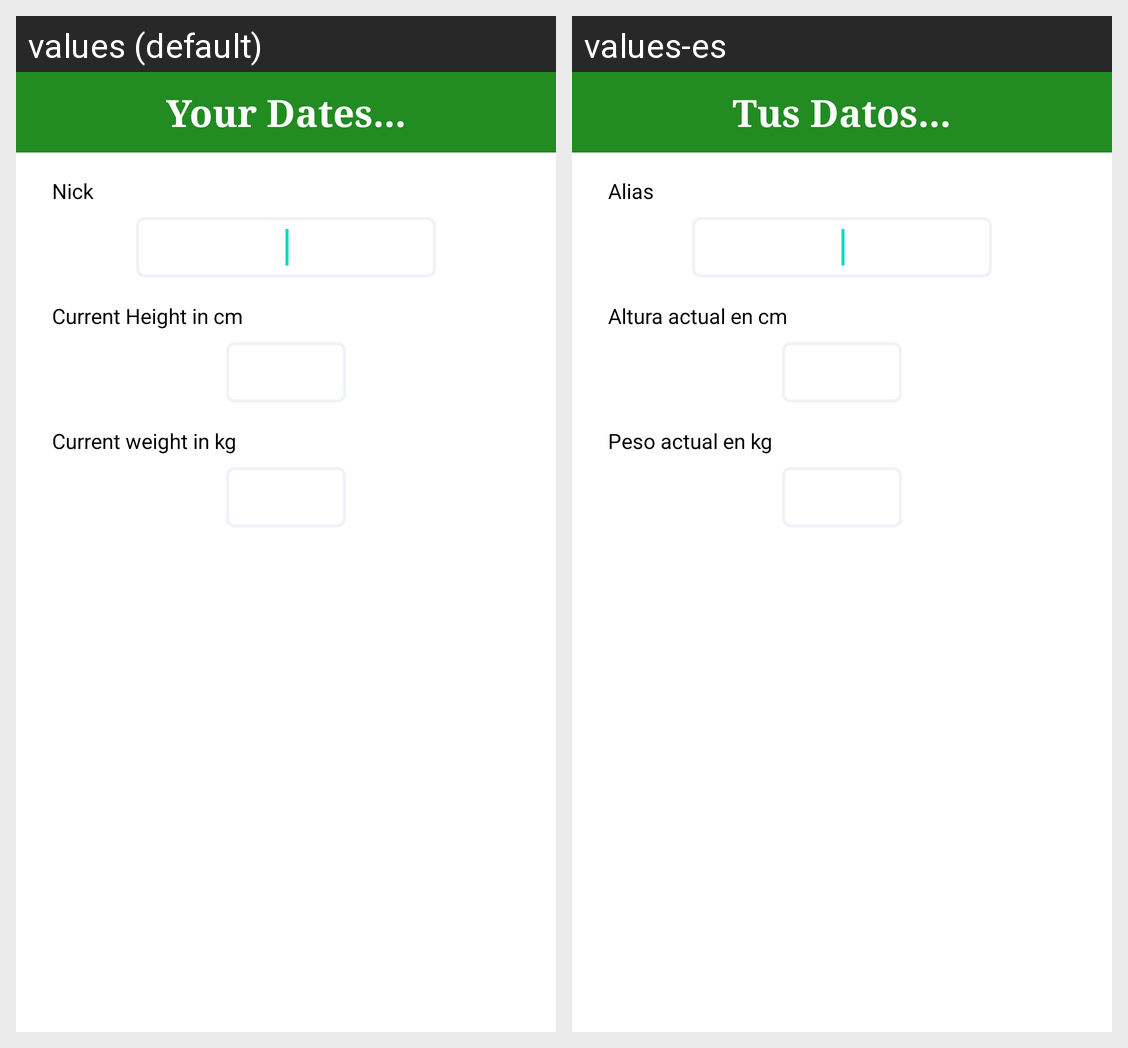

For this localized Android screen grid, give each drawn string resource with its value in every locale shown.
Android screen res/layout/crearperfil.xml rendered under 2 locales, left to right: values (default), values-es. Device: Nexus 5 (rendered at 1080×1920; each locale shown at half size, 540×960, under a caption strip naming it); theme Theme.MaterialComponents.DayNight.NoActionBar.
Strings drawn on this screen, with the default value and each locale's value (text and hints the layout hard-codes, and strings that could not be matched under every locale, appear in the picture but are not listed):

tus_datos
  values: Your Dates...
  values-es: Tus Datos...

alias
  values: Nick
  values-es: Alias

altura
  values: Current Height in cm
  values-es: Altura actual en cm

peso
  values: Current weight in kg
  values-es: Peso actual en kg
